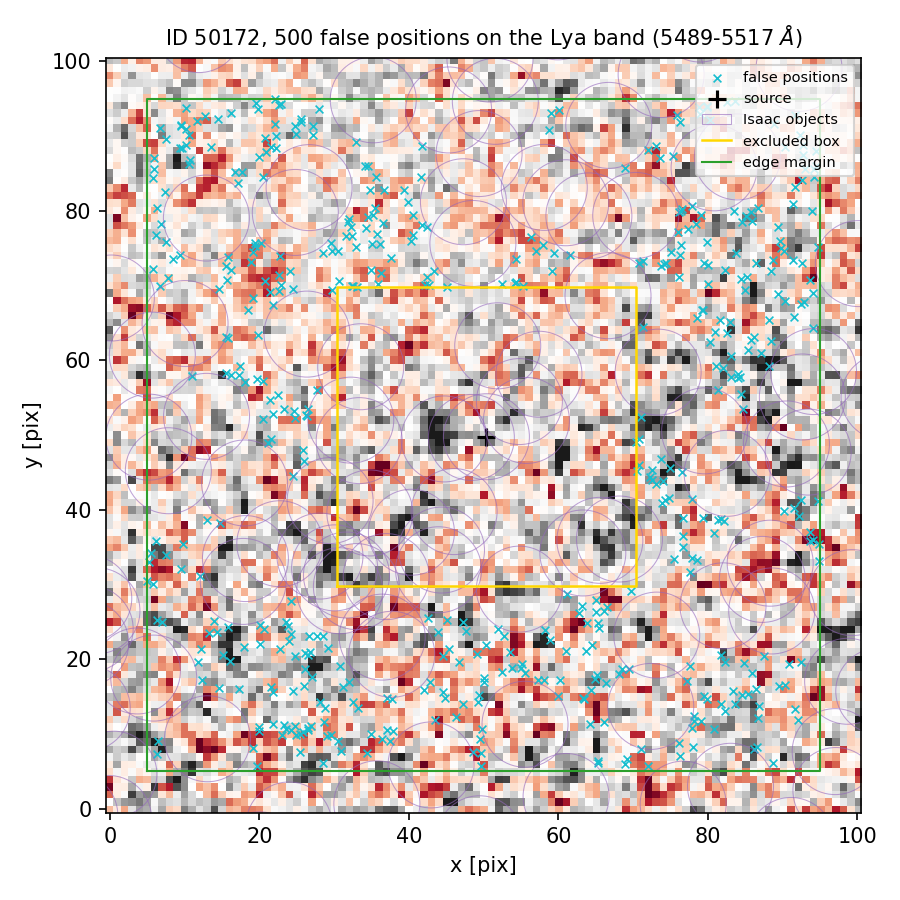

Source data for this figure (header and first rows):
index, ra, dec, x_pix, y_pix, nearest_isaac_arcsec
0, 150.1, 2.345, 43.43, 11.82, 1.194
1, 150.1, 2.349, 20.73, 89.73, 1.78
2, 150.1, 2.345, 29.23, 21.56, 1.467
3, 150.1, 2.345, 77.89, 10.79, 1.252
4, 150.1, 2.345, 24.76, 20.4, 2.124
5, 150.1, 2.348, 41.74, 78.07, 1.275
6, 150.1, 2.345, 31.98, 16.95, 1.367
7, 150.1, 2.349, 34.8, 82.82, 1.631
8, 150.1, 2.346, 92.16, 39.12, 1.469
9, 150.1, 2.349, 7.562, 89.58, 2.368
10, 150.1, 2.348, 54.38, 73.49, 1.239
11, 150.1, 2.346, 72.2, 44.32, 1.834
12, 150.1, 2.344, 29.09, 9.717, 2.241
13, 150.1, 2.348, 32.41, 69.89, 1.759
14, 150.1, 2.347, 25.82, 47.95, 1.516
15, 150.1, 2.348, 85.04, 79.26, 1.547
16, 150.1, 2.348, 35.8, 76.93, 2.206
17, 150.1, 2.345, 66.4, 16.82, 1.343
18, 150.1, 2.345, 65.06, 26.31, 1.624
19, 150.1, 2.345, 47.22, 24.93, 1.553
20, 150.1, 2.348, 59.12, 71.94, 1.641
21, 150.1, 2.349, 24.76, 91.28, 1.68
22, 150.1, 2.344, 49.59, 7.42, 1.36
23, 150.1, 2.345, 81.7, 14.08, 1.872
24, 150.1, 2.345, 12.23, 21.35, 1.487
25, 150.1, 2.346, 9.523, 32.08, 1.697
26, 150.1, 2.345, 23.86, 24.48, 1.666
27, 150.1, 2.349, 6.676, 91.06, 2.712
28, 150.1, 2.345, 84.55, 15.18, 2.394
29, 150.1, 2.348, 42.44, 71.09, 1.523
30, 150.1, 2.349, 5.851, 87.08, 2.144
31, 150.1, 2.345, 91.63, 13.37, 1.571
32, 150.1, 2.349, 41.67, 84.56, 1.309
33, 150.1, 2.345, 21.6, 16.36, 2.206
34, 150.1, 2.349, 22.17, 88.39, 1.388
35, 150.1, 2.349, 22.68, 94.16, 2.351
36, 150.1, 2.347, 21.44, 54.69, 1.758
37, 150.1, 2.349, 25.62, 92.29, 1.85
38, 150.1, 2.347, 21.61, 49.48, 1.379
39, 150.1, 2.346, 74.75, 41.51, 1.702
40, 150.1, 2.348, 91.4, 73.43, 1.746
41, 150.1, 2.344, 86.22, 7.957, 1.177
42, 150.1, 2.348, 15.66, 70.77, 1.62
43, 150.1, 2.347, 27.73, 55.96, 1.199
44, 150.1, 2.348, 34.97, 72.13, 2.436
45, 150.1, 2.345, 17.24, 16.05, 1.575
46, 150.1, 2.349, 10.6, 90.17, 2.277
47, 150.1, 2.348, 80.07, 72.7, 2.36
48, 150.1, 2.348, 89.43, 77.77, 2.184
49, 150.1, 2.345, 33.16, 13.46, 1.706
50, 150.1, 2.345, 87.5, 20.45, 1.222
51, 150.1, 2.349, 17.67, 85.16, 1.553
52, 150.1, 2.348, 9.442, 74.03, 1.217
53, 150.1, 2.345, 83.56, 13.97, 2.192
54, 150.1, 2.345, 28.13, 14.26, 2.305
55, 150.1, 2.344, 37.41, 9.072, 1.282
56, 150.1, 2.349, 36.66, 82.76, 2.003
57, 150.1, 2.348, 28.53, 74.36, 1.315
58, 150.1, 2.345, 58.12, 17.17, 1.28
59, 150.1, 2.346, 72.52, 45.36, 1.75
... 440 more rows
